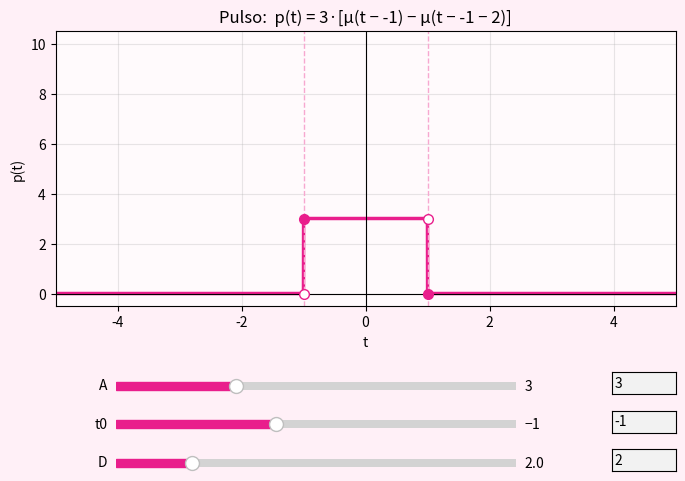

Generate this figure with matplotlib:
import numpy as np
import matplotlib.pyplot as plt
from matplotlib.widgets import Slider, TextBox

#definimos el variables del rango del grafico
t_inicio = -5      
t_fin = 5           
paso = 0.001 
#definimos el rango
t = np.arange(t_inicio, t_fin, paso)

#definimos las variables del pulso -> A (amplitud), t0 (instante de inicio), D (duración del pulso)
# estos son solo los valores INICIALES, porque los va a controlar el slider

A_inicial = 3      #Amplitud: altura del pulso
t0_inicial = -1     #Instante en que empieza el pulso
D_inicial = 2       #Duración del pulso (ancho): termina en t0 + D


# la función mu es el escalón unitario, la reutilizamos para construir el pulso
def mu(t, t0=0):
    return np.where(t >= t0, 1.0, 0.0)


# convertimos el cálculo de p(t) en una FUNCIÓN, para poder llamarla
# de nuevo cada vez que se mueva un slider
# p(t) = A . [ mu(t - t0)  -  mu(t - t0 - D) ]
def calcular_pulso(t, A, t0, D):
    p = np.zeros(len(t))
    for i in range(len(t)):
        tiempo_actual = t[i]
        p[i] = A * (mu(np.array([tiempo_actual]), t0)[0] - mu(np.array([tiempo_actual]), t0 + D)[0])
    return p


# --- cálculo inicial ---
p = calcular_pulso(t, A_inicial, t0_inicial, D_inicial)


# Gráfico
fig, ax = plt.subplots(figsize=(8, 5.5))
fig.patch.set_facecolor('#fff0f7')    # fondo de toda la ventana, rosa muy suave
ax.set_facecolor('#fffafc')           # fondo del área del gráfico, casi blanco rosado
plt.subplots_adjust(bottom=0.38)      # dejo espacio abajo para los 3 sliders

linea, = ax.plot(t, p, linewidth=2.5, color='#e91e8c')

ax.axhline(0, color='black', linewidth=0.8)
ax.axvline(0, color='black', linewidth=0.8)
linea_t0 = ax.axvline(t0_inicial, color='#f7a8d0', linestyle='--', linewidth=1)          # inicio del pulso
linea_fin = ax.axvline(t0_inicial + D_inicial, color='#f7a8d0', linestyle='--', linewidth=1)  # fin del pulso

# --- puntos que marcan los saltos ---
p_sube_lleno, = ax.plot(t0_inicial, A_inicial, 'o', color='#e91e8c', markersize=7)
p_sube_vacio, = ax.plot(t0_inicial, 0, 'o', color='white', markeredgecolor='#e91e8c', markersize=7)
p_baja_lleno, = ax.plot(t0_inicial + D_inicial, 0, 'o', color='#e91e8c', markersize=7)
p_baja_vacio, = ax.plot(t0_inicial + D_inicial, A_inicial, 'o', color='white', markeredgecolor='#e91e8c', markersize=7)

# --- textos y etiquetas ---
titulo = ax.set_title(
    f'Pulso:  p(t) = {A_inicial}·[μ(t − {t0_inicial}) − μ(t − {t0_inicial} − {D_inicial})]',
    fontsize=12
)
ax.set_xlabel('t')
ax.set_ylabel('p(t)')
ax.set_ylim(-0.5, 10.5)      # rango fijo en Y
ax.set_xlim(t_inicio, t_fin)
ax.grid(True, alpha=0.3)



# Sliders + cajas de texto

ax_A = plt.axes([0.2, 0.22, 0.5, 0.03])
ax_t0 = plt.axes([0.2, 0.15, 0.5, 0.03])
ax_D = plt.axes([0.2, 0.08, 0.5, 0.03])

slider_A = Slider(ax_A, 'A', valmin=0, valmax=10, valinit=A_inicial, valstep=0.5, color='#e91e8c')
slider_t0 = Slider(ax_t0, 't0', valmin=t_inicio, valmax=t_fin, valinit=t0_inicial, valstep=0.1, color='#e91e8c')
slider_D = Slider(ax_D, 'D', valmin=0.1, valmax=10, valinit=D_inicial, valstep=0.1, color='#e91e8c')

ax_texto_A = plt.axes([0.82, 0.22, 0.08, 0.04])
ax_texto_t0 = plt.axes([0.82, 0.15, 0.08, 0.04])
ax_texto_D = plt.axes([0.82, 0.08, 0.08, 0.04])

texto_A = TextBox(ax_texto_A, '', initial=str(A_inicial))
texto_t0 = TextBox(ax_texto_t0, '', initial=str(t0_inicial))
texto_D = TextBox(ax_texto_D, '', initial=str(D_inicial))



# Sincronización slider <-> texto

def actualizar_desde_slider(val):
    A_actual = slider_A.val
    t0_actual = slider_t0.val
    D_actual = slider_D.val

    nueva_p = calcular_pulso(t, A_actual, t0_actual, D_actual)

    linea.set_ydata(nueva_p)
    linea_t0.set_xdata([t0_actual, t0_actual])
    linea_fin.set_xdata([t0_actual + D_actual, t0_actual + D_actual])

    p_sube_lleno.set_data([t0_actual], [A_actual])
    p_sube_vacio.set_data([t0_actual], [0])
    p_baja_lleno.set_data([t0_actual + D_actual], [0])
    p_baja_vacio.set_data([t0_actual + D_actual], [A_actual])

    titulo.set_text(f'Pulso:  p(t) = {A_actual}·[μ(t − {t0_actual:.1f}) − μ(t − {t0_actual:.1f} − {D_actual:.1f})]')

    texto_A.set_val(f'{A_actual:g}')
    texto_t0.set_val(f'{t0_actual:g}')
    texto_D.set_val(f'{D_actual:g}')

    fig.canvas.draw_idle()


def desde_texto_A(texto):
    try:
        valor = np.clip(float(texto), slider_A.valmin, slider_A.valmax)
        slider_A.set_val(valor)
    except ValueError:
        pass


def desde_texto_t0(texto):
    try:
        valor = np.clip(float(texto), slider_t0.valmin, slider_t0.valmax)
        slider_t0.set_val(valor)
    except ValueError:
        pass


def desde_texto_D(texto):
    try:
        valor = np.clip(float(texto), slider_D.valmin, slider_D.valmax)
        slider_D.set_val(valor)
    except ValueError:
        pass


slider_A.on_changed(actualizar_desde_slider)
slider_t0.on_changed(actualizar_desde_slider)
slider_D.on_changed(actualizar_desde_slider)

texto_A.on_submit(desde_texto_A)
texto_t0.on_submit(desde_texto_t0)
texto_D.on_submit(desde_texto_D)


plt.show()
